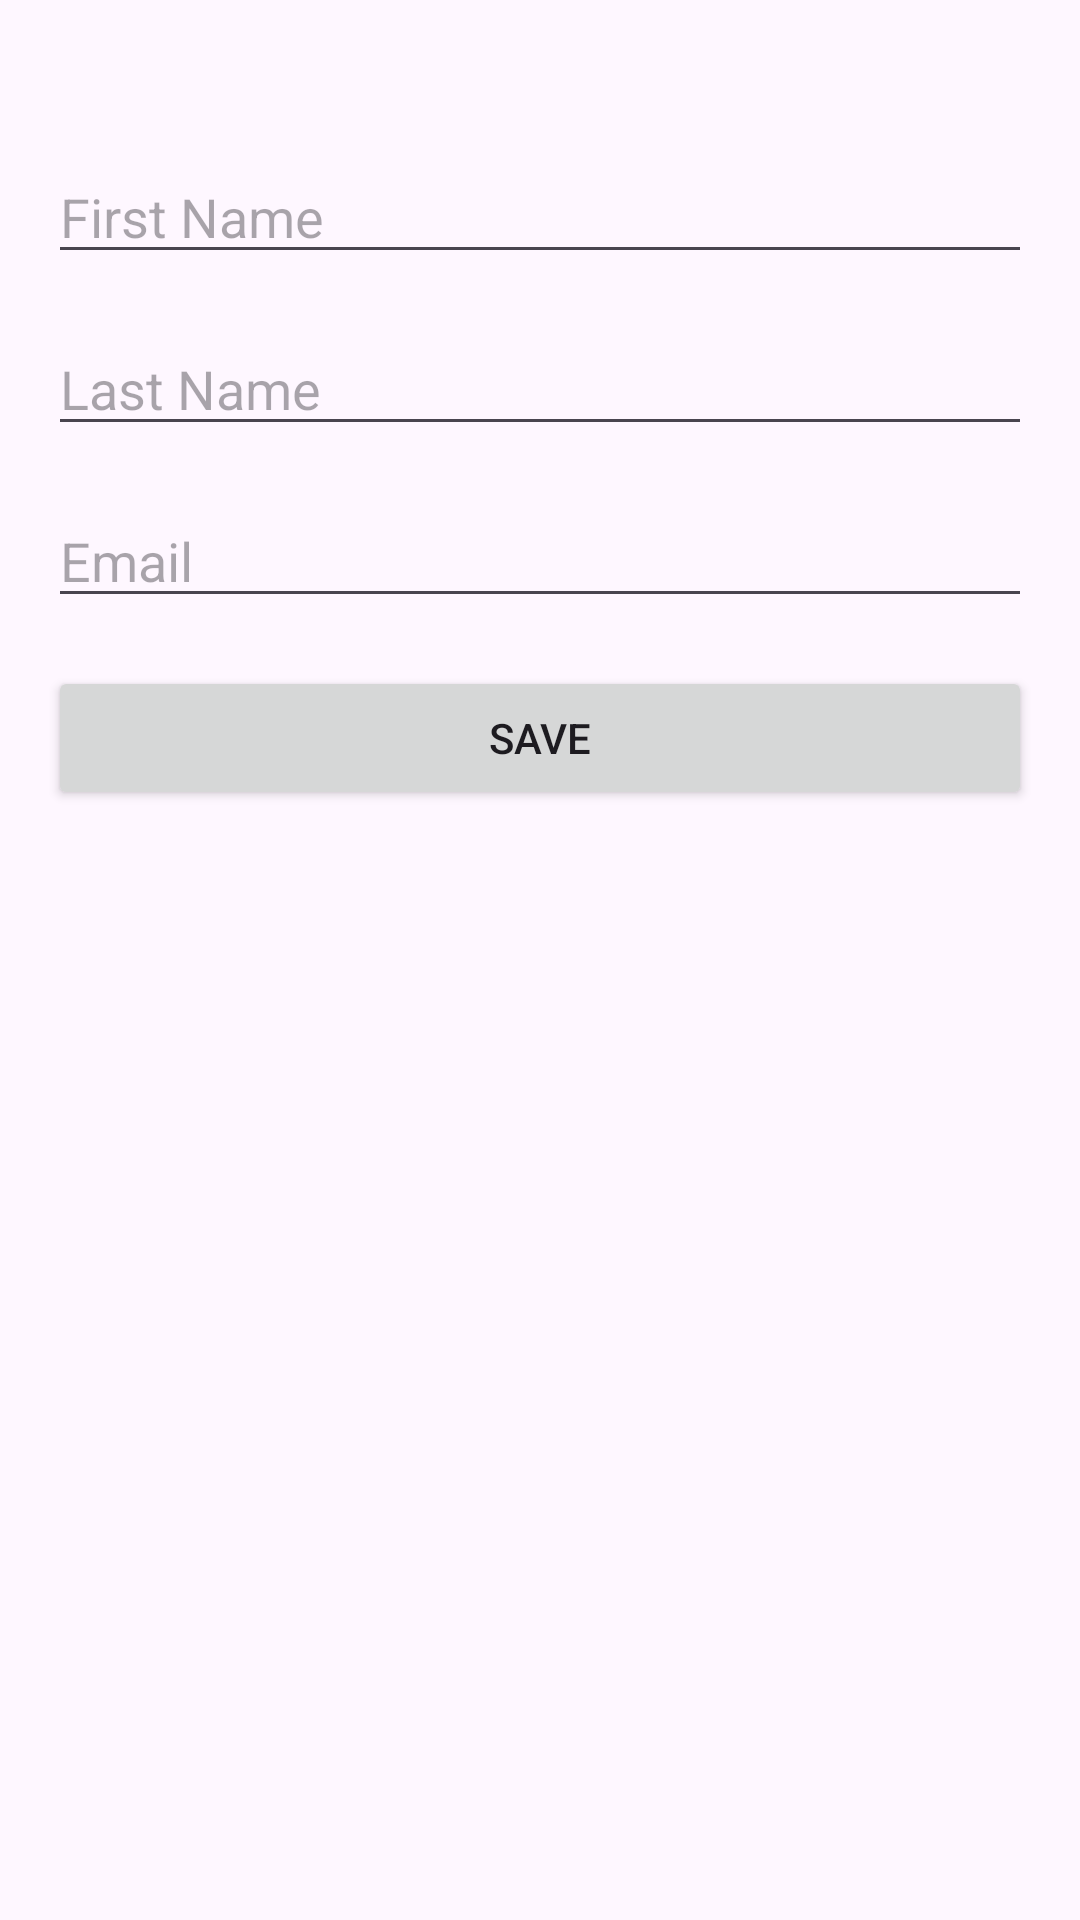

Layout XML and referenced resources for this Android screen:
<!-- AndroidManifest.xml: application theme Theme.UsersList_HW8 -->
<!-- res/layout/activity_user.xml -->
<?xml version="1.0" encoding="utf-8"?>
<androidx.appcompat.widget.LinearLayoutCompat xmlns:android="http://schemas.android.com/apk/res/android"
    xmlns:app="http://schemas.android.com/apk/res-auto"
    xmlns:tools="http://schemas.android.com/tools"
    android:layout_width="match_parent"
    android:layout_height="match_parent"
    android:orientation="vertical"
    android:paddingVertical="50dp"
    android:paddingHorizontal="16dp">

    <androidx.appcompat.widget.AppCompatEditText
        android:id="@+id/etFirstName"
        android:layout_width="match_parent"
        android:layout_height="wrap_content"
        android:hint="First Name"
        android:inputType="textPersonName"
        android:layout_marginBottom="16dp" />

    <androidx.appcompat.widget.AppCompatEditText
        android:id="@+id/etLastName"
        android:layout_width="match_parent"
        android:layout_height="wrap_content"
        android:hint="Last Name"
        android:inputType="textPersonName"
        android:layout_marginBottom="16dp" />

    <androidx.appcompat.widget.AppCompatEditText
        android:id="@+id/etEmail"
        android:layout_width="match_parent"
        android:layout_height="wrap_content"
        android:hint="Email"
        android:inputType="textEmailAddress"
        android:layout_marginBottom="16dp" />

    <androidx.appcompat.widget.AppCompatButton
        android:id="@+id/btnSave"
        android:layout_width="match_parent"
        android:layout_height="wrap_content"
        android:text="Save" />
</androidx.appcompat.widget.LinearLayoutCompat>
<!-- resources referenced by this layout -->
<resources>
  <style name="Theme.UsersList_HW8" parent="Base.Theme.UsersList_HW8" />
  <style name="Base.Theme.UsersList_HW8" parent="Theme.Material3.DayNight.NoActionBar">
          
          
      </style>
</resources>
